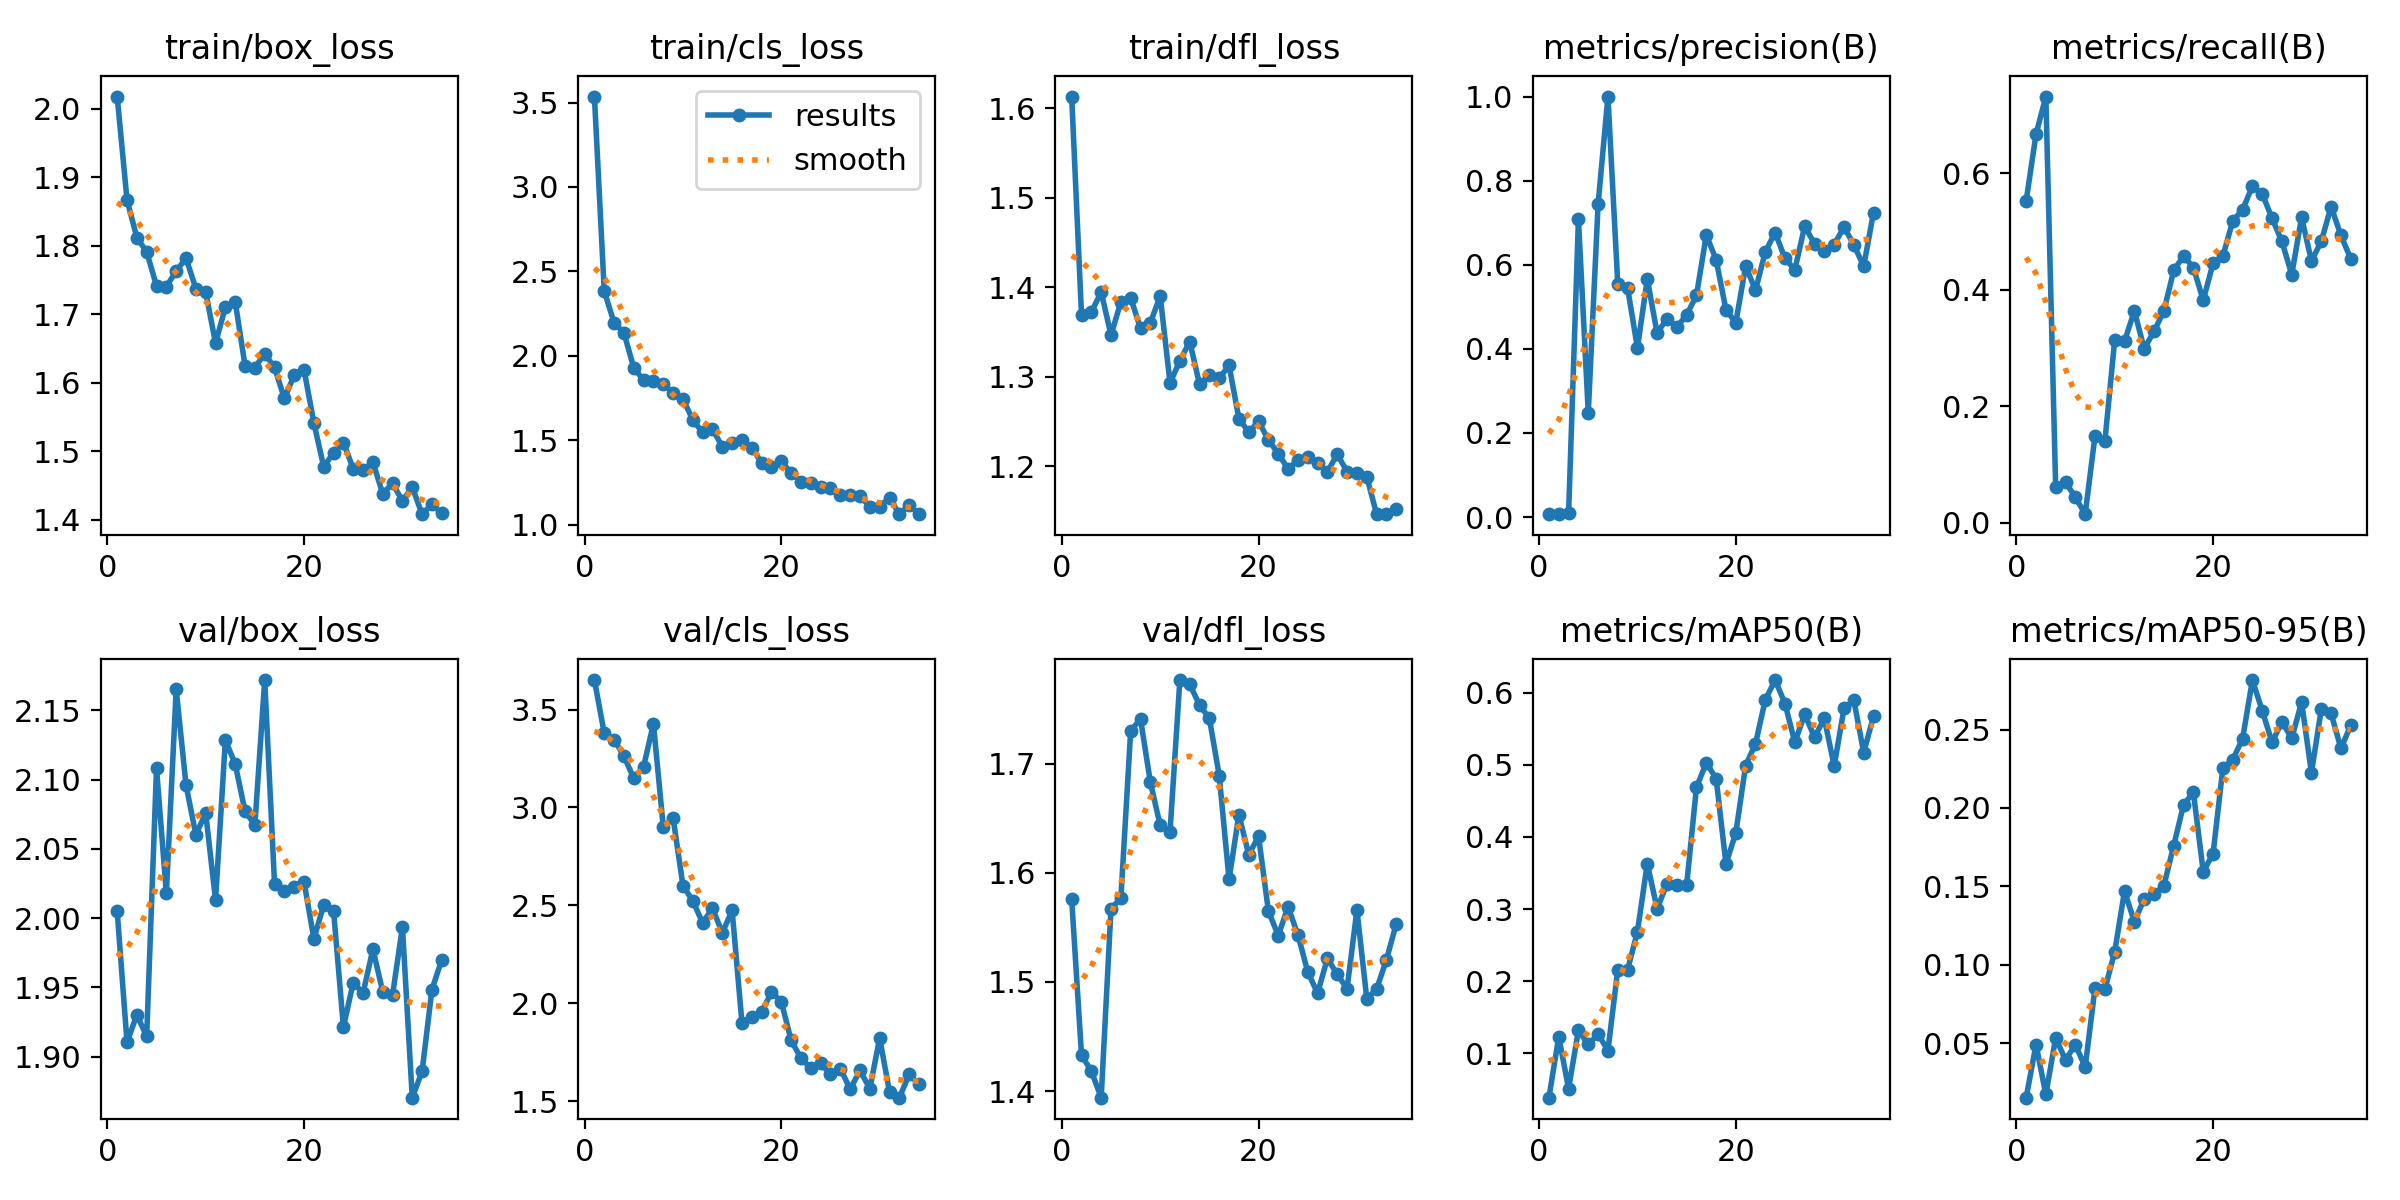

Data behind this chart, as committed beside it:
epoch, time, train/box_loss, train/cls_loss, train/dfl_loss, metrics/precision(B), metrics/recall(B), metrics/mAP50(B), metrics/mAP50-95(B), val/box_loss, val/cls_loss, val/dfl_loss, lr/pg0, lr/pg1, lr/pg2
1, 96.92, 2.018, 3.535, 1.613, 0.00698, 0.5522, 0.03874, 0.01518, 2.005, 3.651, 1.576, 0.00022, 0.00022, 0.00022
2, 174.3, 1.867, 2.382, 1.369, 0.00843, 0.6667, 0.1231, 0.04909, 1.91, 3.378, 1.433, 0.0004554, 0.0004554, 0.0004554
3, 250.2, 1.812, 2.195, 1.372, 0.00925, 0.7313, 0.05125, 0.01722, 1.93, 3.347, 1.418, 0.0006861, 0.0006861, 0.0006861
4, 326.1, 1.791, 2.135, 1.395, 0.7078, 0.0603, 0.1322, 0.05336, 1.915, 3.262, 1.394, 0.0009121, 0.0009121, 0.0009121
5, 401.6, 1.741, 1.928, 1.347, 0.2483, 0.06965, 0.1125, 0.03914, 2.108, 3.149, 1.567, 0.001133, 0.001133, 0.001133
6, 477.1, 1.741, 1.855, 1.384, 0.7443, 0.04353, 0.1267, 0.04909, 2.018, 3.209, 1.577, 0.00135, 0.00135, 0.00135
7, 550.4, 1.763, 1.849, 1.388, 1, 0.01451, 0.1041, 0.03465, 2.165, 3.428, 1.73, 0.001561, 0.001561, 0.001561
8, 623.5, 1.782, 1.833, 1.354, 0.5544, 0.1492, 0.2163, 0.08532, 2.096, 2.899, 1.741, 0.001768, 0.001768, 0.001768
9, 696.7, 1.738, 1.78, 1.36, 0.5442, 0.1393, 0.2159, 0.08435, 2.06, 2.946, 1.683, 0.001842, 0.001842, 0.001842
10, 771.8, 1.732, 1.746, 1.39, 0.4025, 0.3134, 0.2689, 0.1082, 2.076, 2.601, 1.643, 0.001822, 0.001822, 0.001822
11, 844.9, 1.658, 1.62, 1.293, 0.566, 0.3115, 0.3631, 0.147, 2.013, 2.523, 1.638, 0.001802, 0.001802, 0.001802
12, 918.2, 1.71, 1.546, 1.318, 0.4372, 0.3632, 0.3004, 0.1273, 2.128, 2.41, 1.777, 0.001782, 0.001782, 0.001782
13, 992, 1.719, 1.564, 1.339, 0.4721, 0.2985, 0.335, 0.1421, 2.111, 2.485, 1.773, 0.001762, 0.001762, 0.001762
14, 1066, 1.625, 1.462, 1.292, 0.4517, 0.3284, 0.3339, 0.1449, 2.077, 2.36, 1.754, 0.001743, 0.001743, 0.001743
15, 1139, 1.622, 1.484, 1.302, 0.4807, 0.3632, 0.3333, 0.1504, 2.067, 2.474, 1.741, 0.001723, 0.001723, 0.001723
16, 1213, 1.643, 1.502, 1.298, 0.5271, 0.4328, 0.4688, 0.176, 2.172, 1.9, 1.689, 0.001703, 0.001703, 0.001703
17, 1286, 1.622, 1.454, 1.313, 0.6709, 0.4577, 0.5029, 0.2019, 2.024, 1.929, 1.594, 0.001683, 0.001683, 0.001683
18, 1360, 1.577, 1.367, 1.253, 0.6117, 0.4378, 0.4809, 0.2099, 2.019, 1.954, 1.653, 0.001663, 0.001663, 0.001663
19, 1434, 1.611, 1.338, 1.238, 0.4927, 0.3817, 0.3626, 0.1594, 2.023, 2.057, 1.617, 0.001644, 0.001644, 0.001644
20, 1507, 1.619, 1.377, 1.25, 0.4624, 0.4451, 0.4057, 0.1707, 2.026, 2.008, 1.633, 0.001624, 0.001624, 0.001624
21, 1580, 1.542, 1.304, 1.23, 0.5972, 0.4577, 0.499, 0.2256, 1.985, 1.81, 1.565, 0.001604, 0.001604, 0.001604
22, 1661, 1.477, 1.253, 1.214, 0.5393, 0.5174, 0.5291, 0.2308, 2.01, 1.719, 1.543, 0.001584, 0.001584, 0.001584
23, 1736, 1.498, 1.245, 1.197, 0.631, 0.5373, 0.5902, 0.244, 2.005, 1.669, 1.569, 0.001564, 0.001564, 0.001564
24, 1810, 1.513, 1.22, 1.207, 0.6766, 0.5771, 0.6174, 0.2816, 1.921, 1.692, 1.543, 0.001545, 0.001545, 0.001545
25, 1885, 1.475, 1.219, 1.21, 0.615, 0.5642, 0.5849, 0.262, 1.953, 1.637, 1.509, 0.001525, 0.001525, 0.001525
26, 1960, 1.472, 1.177, 1.203, 0.5883, 0.5224, 0.5311, 0.2418, 1.946, 1.666, 1.49, 0.001505, 0.001505, 0.001505
27, 2033, 1.484, 1.173, 1.194, 0.6914, 0.4826, 0.5699, 0.255, 1.978, 1.561, 1.522, 0.001485, 0.001485, 0.001485
28, 2107, 1.438, 1.171, 1.213, 0.6504, 0.4258, 0.5384, 0.2443, 1.947, 1.656, 1.507, 0.001465, 0.001465, 0.001465
29, 2181, 1.454, 1.104, 1.194, 0.6333, 0.5241, 0.5642, 0.2676, 1.945, 1.563, 1.494, 0.001446, 0.001446, 0.001446
30, 2255, 1.428, 1.106, 1.193, 0.6482, 0.4492, 0.4982, 0.2225, 1.994, 1.822, 1.566, 0.001426, 0.001426, 0.001426
31, 2329, 1.448, 1.159, 1.188, 0.6899, 0.4826, 0.5781, 0.2628, 1.87, 1.547, 1.485, 0.001406, 0.001406, 0.001406
32, 2403, 1.408, 1.061, 1.147, 0.6472, 0.5423, 0.5894, 0.2603, 1.889, 1.517, 1.493, 0.001386, 0.001386, 0.001386
33, 2477, 1.423, 1.114, 1.147, 0.5966, 0.4931, 0.517, 0.2379, 1.948, 1.636, 1.52, 0.001366, 0.001366, 0.001366
34, 2551, 1.41, 1.063, 1.152, 0.7242, 0.4527, 0.5672, 0.2527, 1.97, 1.585, 1.553, 0.001347, 0.001347, 0.001347
